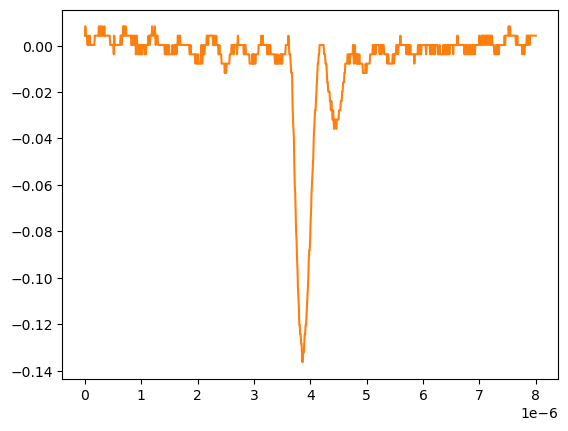

The file beside this chart, header and first rows:
# KEYSIGHT TECHNOLOGIES, MSO-X 3024T, MY58262555, 07.30.2019051434
# time, 1
# 2024-09-12 15:47:03.369016
0.000000000000000000e+00, 4.281410000000000250e-03
8.008008008008007187e-09, 8.301499999999999851e-03
1.601601601601601437e-08, 4.281410000000000250e-03
2.402402402402402322e-08, 4.281410000000000250e-03
3.203203203203202875e-08, 4.281410000000000250e-03
4.004004004004003428e-08, 4.281410000000000250e-03
4.804804804804804643e-08, 2.613070000000000106e-04
5.605605605605605196e-08, 4.281410000000000250e-03
6.406406406406405750e-08, 2.613070000000000106e-04
7.207207207207206965e-08, 2.613070000000000106e-04
8.008008008008006856e-08, 4.281410000000000250e-03
8.808808808808808071e-08, 4.281410000000000250e-03
9.609609609609609286e-08, 2.613070000000000106e-04
1.041041041041040918e-07, 2.613070000000000106e-04
1.121121121121121039e-07, 2.613070000000000106e-04
1.201201201201201028e-07, 2.613070000000000106e-04
1.281281281281281150e-07, 2.613070000000000106e-04
1.361361361361361271e-07, 2.613070000000000106e-04
1.441441441441441393e-07, 2.613070000000000106e-04
1.521521521521521250e-07, 2.613070000000000106e-04
1.601601601601601371e-07, 2.613070000000000106e-04
1.681681681681681493e-07, 2.613070000000000106e-04
1.761761761761761614e-07, 4.281410000000000250e-03
1.841841841841841736e-07, 4.281410000000000250e-03
1.921921921921921857e-07, 4.281410000000000250e-03
2.002002002002001714e-07, 4.281410000000000250e-03
2.082082082082081836e-07, 4.281410000000000250e-03
2.162162162162161957e-07, 4.281410000000000250e-03
2.242242242242242079e-07, 4.281410000000000250e-03
2.322322322322322200e-07, 4.281410000000000250e-03
2.402402402402402057e-07, 4.281410000000000250e-03
2.482482482482482178e-07, 8.301499999999999851e-03
2.562562562562562300e-07, 4.281410000000000250e-03
2.642642642642642421e-07, 4.281410000000000250e-03
2.722722722722722543e-07, 4.281410000000000250e-03
2.802802802802802664e-07, 8.301499999999999851e-03
2.882882882882882786e-07, 4.281410000000000250e-03
2.962962962962962907e-07, 4.281410000000000250e-03
3.043043043043042499e-07, 8.301499999999999851e-03
3.123123123123122621e-07, 4.281410000000000250e-03
3.203203203203202742e-07, 4.281410000000000250e-03
3.283283283283282864e-07, 4.281410000000000250e-03
3.363363363363362985e-07, 4.281410000000000250e-03
3.443443443443443107e-07, 8.301499999999999851e-03
3.523523523523523228e-07, 4.281410000000000250e-03
3.603603603603603350e-07, 4.281410000000000250e-03
3.683683683683683471e-07, 4.281410000000000250e-03
3.763763763763763593e-07, 4.281410000000000250e-03
3.843843843843843714e-07, 4.281410000000000250e-03
3.923923923923923307e-07, 4.281410000000000250e-03
4.004004004004003428e-07, 4.281410000000000250e-03
4.084084084084083550e-07, 4.281410000000000250e-03
4.164164164164163671e-07, 4.281410000000000250e-03
4.244244244244243793e-07, 4.281410000000000250e-03
4.324324324324323914e-07, 4.281410000000000250e-03
4.404404404404404036e-07, 4.281410000000000250e-03
4.484484484484484157e-07, 2.613070000000000106e-04
4.564564564564564279e-07, 2.613070000000000106e-04
... 942 more rows
